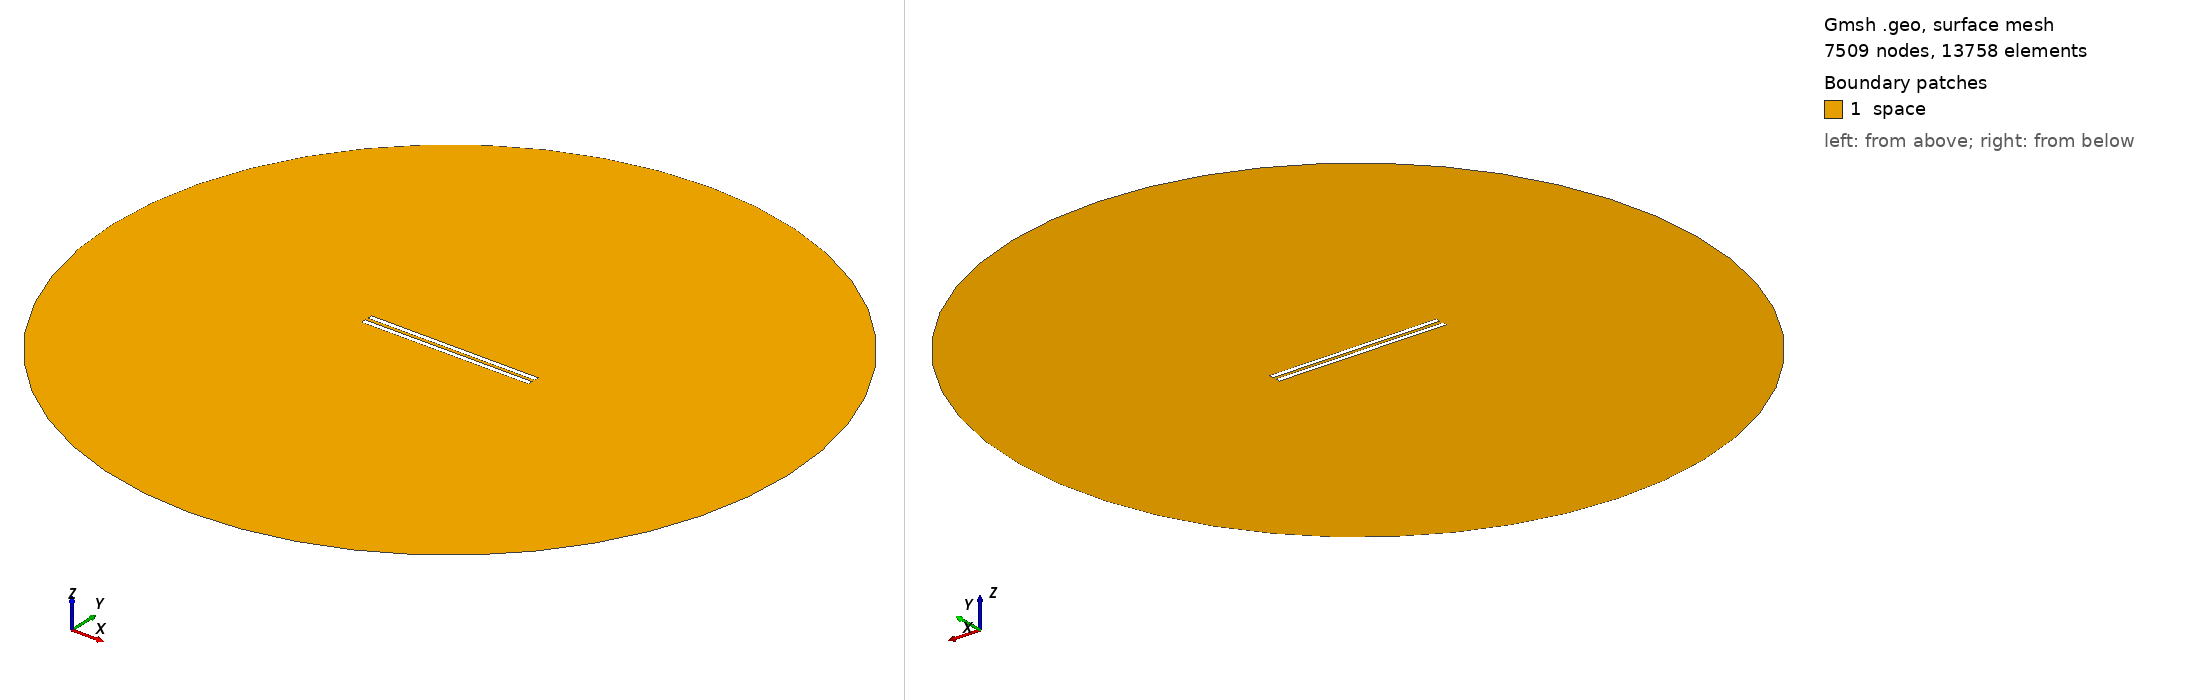

Gmsh geometry script, surface-meshed: 7509 nodes, 13758 surface elements. Boundary patches (legend numbers): 1 space. Left view from above one corner, right view from below the opposite corner. Legend entries are the model's physical surfaces. The drawing asked Gmsh for element sizes between 1% and 20% of the model's largest extent; the script's own settings can give other sizes.

=== 846.geo (drawn) ===
// Set the geometry kernel
SetFactory("OpenCASCADE");

//---------------------------------------
// Rectangles
//---------------------------------------

// Rectangle 1 (top)
Point(1) = {-49.455555555555556, 0.9722222222222222, 0, 1.0};
Point(2) = {49.455555555555556, 0.9722222222222222, 0, 1.0};
Point(3) = {49.455555555555556, 3.8833333333333337, 0, 1.0};
Point(4) = {-49.455555555555556, 3.8833333333333337, 0, 1.0};

Line(1) = {1, 2};
Line(2) = {2, 3};
Line(3) = {3, 4};
Line(4) = {4, 1};

Line Loop(1) = {1, 2, 3, 4};
Plane Surface(1) = {1};

Rotate { {0, 0, 1}, {0,  0.9722222222222222,  0}, -0.002 } {
  Surface{1};
}

// Rectangle 2 (bottom)
Point(5) = {-49.455555555555556, -0.9722222222222222, 0, 1.0};
Point(6) = {49.455555555555556, -0.9722222222222222, 0, 1.0};
Point(7) = {49.455555555555556, -3.8833333333333337, 0, 1.0};
Point(8) = {-49.455555555555556, -3.8833333333333337, 0, 1.0};

Line(5) = {5, 6};
Line(6) = {6, 7};
Line(7) = {7, 8};
Line(8) = {8, 5};

Line Loop(2) = {5, 6, 7, 8};
Plane Surface(2) = {2}; 


//---------------------------------------
// Circle
//---------------------------------------

// Define points
Point(9) = {0, 0, 0};        // Center
Point(10) = {200, 0, 0};     // Start point
Point(11) = {0, 200, 0};     // 90 degrees
Point(12) = {-200, 0, 0};    // 180 degrees
Point(13) = {0, -200, 0};    // 270 degrees

// Define circle arcs (each needs start, center, end)
Circle(9) = {10, 9, 11};
Circle(10) = {11, 9, 12};
Circle(11) = {12, 9, 13};
Circle(12) = {13, 9, 10};

// Define curve loop and surface if needed
Curve Loop(3) = {9, 10, 11, 12};
Surface(3) = {3};

//---------------------------------------
// Define Physical Groups
//---------------------------------------                

//--- Physical Curves
// Physical groups for boundaries
Physical Line("force_segment", 10) = {1};
Physical Line("upper_plate", 11) = {2, 3, 4};
Physical Line("lower_plate", 12) = {5, 6, 7, 8};
Physical Line("boundary", 20) = {9, 10, 11, 12};

// Subtract Rectangles from Circle
BooleanDifference{ Surface{3}; Delete; }{ Surface{1}; Surface{2}; Delete; }
//--- Physical Surfaces
Physical Surface("space", 30) = {3};


//---------------------------------------
// Fine mesh near the plates
//--------------------------------------- 

// Define a distance field for mesh refinement
Field[1] = Distance;
Field[1].CurvesList = {1, 2, 3, 4, 5, 6, 7, 8};  // Rectangle curves
Field[1].NumPointsPerCurve = 200;

c = 0.3;
// Define threshold field to control mesh size based on distance to attractor
Field[2] = Threshold;
Field[2].IField = 1;
Field[2].LcMin = c; // Minimum element size near the attractor
Field[2].LcMax = 100*c;  // Maximum element size away from the attractor
Field[2].DistMin = 0.01;
Field[2].DistMax = 40;

Background Field = 2;

//---------------------------------------
// 6. Generate the Mesh
//---------------------------------------
Mesh 2;  // 2D mesh generation
